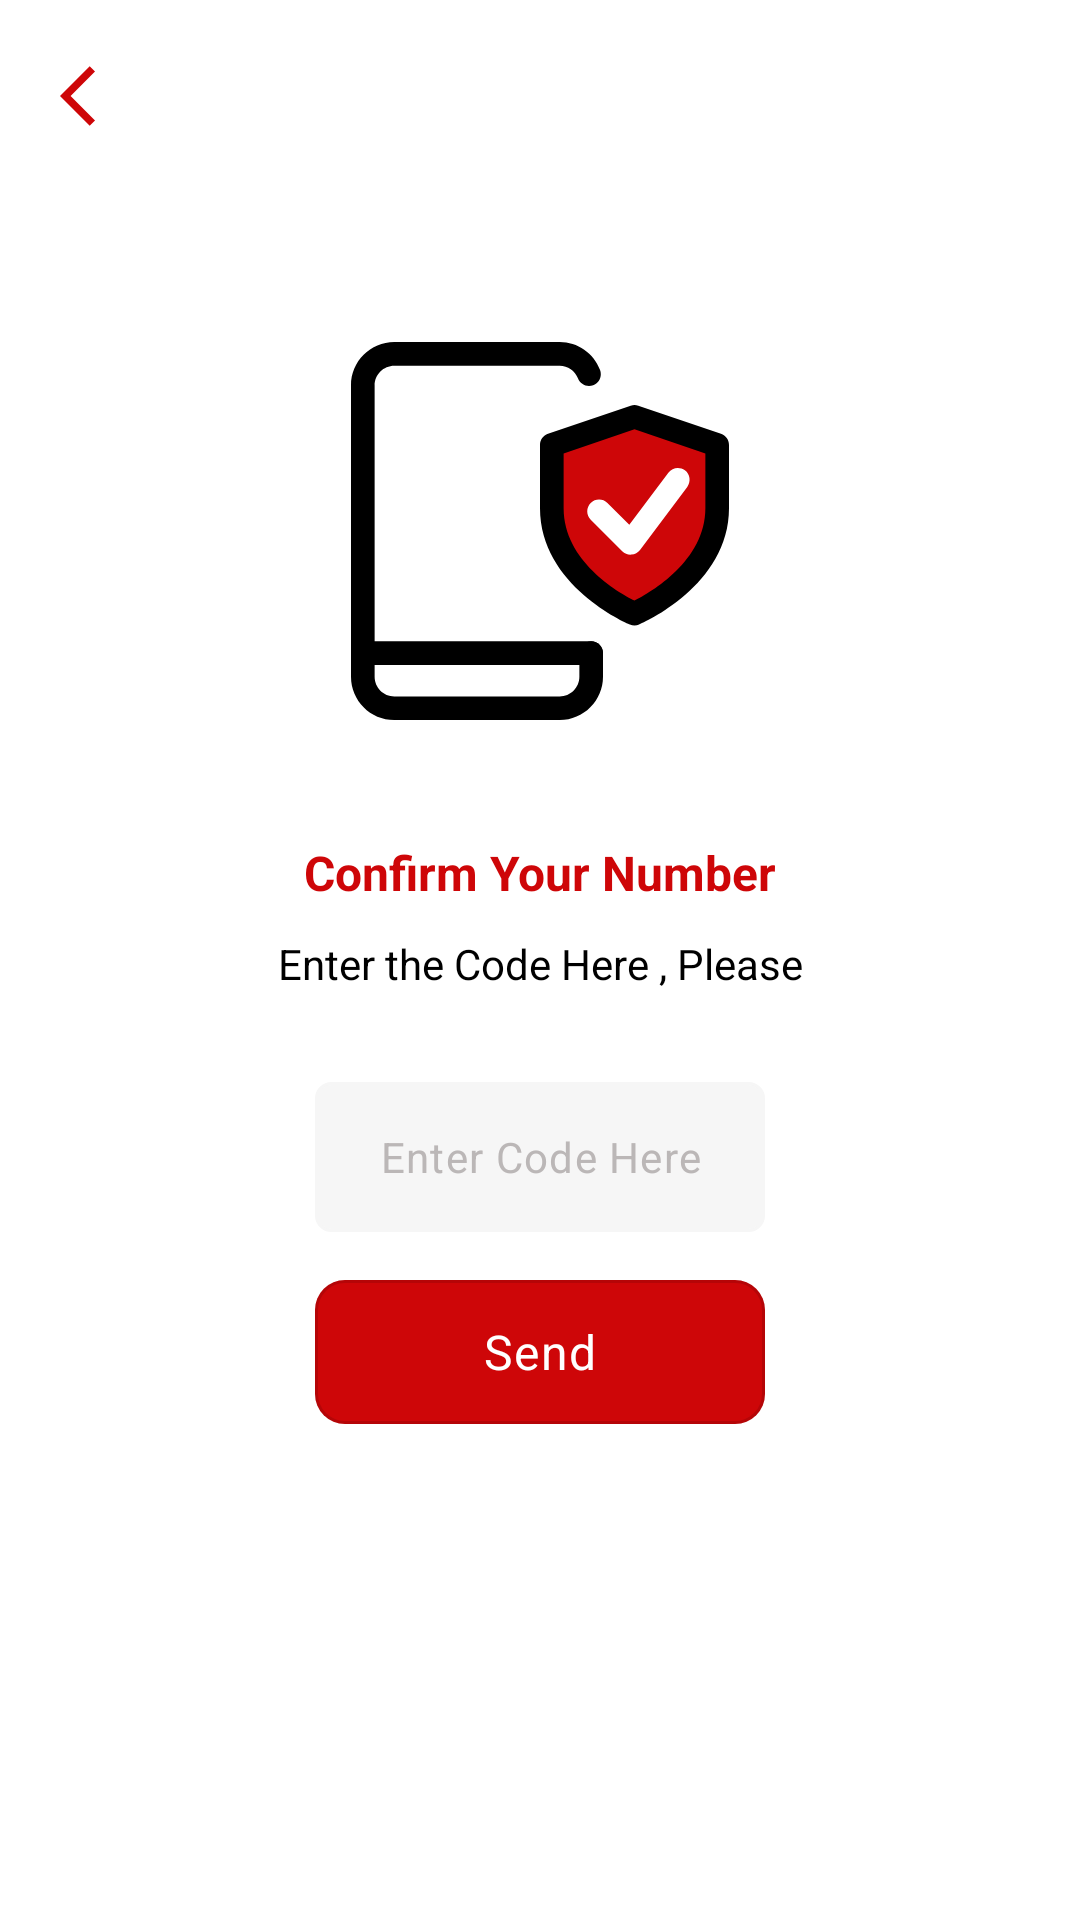

The Android layout XML behind this screen, and the referenced resources:
<!-- AndroidManifest.xml: application theme AppTheme -->
<!-- res/layout/otp_fragment.xml -->
<?xml version="1.0" encoding="utf-8"?>
<layout xmlns:android="http://schemas.android.com/apk/res/android"
    xmlns:app="http://schemas.android.com/apk/res-auto">

    <data>

        <variable
            name="OtpBinding"
            type="com.gift.app.ui.auth.otp.OtpFragment" />
    </data>

    <androidx.constraintlayout.widget.ConstraintLayout
        android:layout_width="match_parent"
        android:layout_height="match_parent"
        android:id="@+id/otpLayout"
        android:background="@color/colorWhite">

        <androidx.appcompat.widget.Toolbar
            android:id="@+id/toolBar"
            android:layout_width="0dp"
            android:layout_height="wrap_content"
            android:background="@color/colorWhite"
            app:contentInsetStart="0dp"
            app:layout_constraintEnd_toEndOf="parent"
            app:layout_constraintStart_toStartOf="parent"
            app:layout_constraintTop_toTopOf="parent">

            <androidx.constraintlayout.widget.ConstraintLayout
                android:layout_width="match_parent"
                android:layout_height="match_parent">

                <ImageView
                    android:id="@+id/backImgV"
                    android:layout_width="wrap_content"
                    android:layout_height="wrap_content"
                    android:layout_margin="10dp"
                    android:padding="10dp"
                    android:src="@drawable/back_arrow"
                    app:layout_constraintBottom_toBottomOf="parent"
                    app:layout_constraintLeft_toLeftOf="parent"
                    app:layout_constraintTop_toTopOf="parent" />

            </androidx.constraintlayout.widget.ConstraintLayout>

        </androidx.appcompat.widget.Toolbar>


        <ImageView
            android:id="@+id/intoImgv"
            android:layout_width="wrap_content"
            android:layout_height="wrap_content"
            android:layout_marginTop="50dp"
            android:src="@drawable/otp"
            app:layout_constraintEnd_toEndOf="parent"
            app:layout_constraintStart_toStartOf="parent"
            app:layout_constraintTop_toBottomOf="@id/toolBar" />

        <TextView
            android:id="@+id/otpTitle1"
            android:layout_width="0dp"
            android:layout_height="wrap_content"
            android:layout_marginTop="40dp"
            android:lineSpacingMultiplier="1.25"
            android:text="@string/otp_title_1"
            android:textAlignment="center"
            android:textColor="@color/colorPrimary"
            android:textSize="16sp"
            android:textStyle="bold"
            app:layout_constraintEnd_toEndOf="parent"
            app:layout_constraintStart_toStartOf="parent"
            app:layout_constraintTop_toBottomOf="@id/intoImgv" />

        <TextView
            android:id="@+id/otpTitle2"
            android:layout_width="0dp"
            android:layout_height="wrap_content"
            android:layout_margin="10dp"
            android:lineSpacingMultiplier="1.25"
            android:text="@string/otp_title_2"
            android:textAlignment="center"
            android:textColor="@color/colorTextDark"
            android:textSize="14sp"
            app:layout_constraintEnd_toEndOf="parent"
            app:layout_constraintStart_toStartOf="parent"
            app:layout_constraintTop_toBottomOf="@id/otpTitle1" />


        <EditText
            android:id="@+id/CodeEt"
            android:layout_width="150dp"
            android:layout_height="50dp"
            android:layout_marginTop="30dp"
            android:background="@drawable/et_background"
            android:gravity="center|center_vertical"
            android:hint="@string/code"
            android:inputType="number"
            android:maxLength="6"
            android:padding="10dp"
            android:textAppearance="?attr/textAppearanceBody1"
            android:textColor="@color/colorTextDark"
            android:textColorHint="@color/normalGray"
            android:textSize="14sp"
            app:layout_constraintEnd_toEndOf="parent"
            app:layout_constraintStart_toStartOf="parent"
            app:layout_constraintTop_toBottomOf="@+id/otpTitle2" />


        <com.google.android.material.button.MaterialButton
            android:id="@+id/sendCodeBtn"
            style="@style/Widget.MaterialComponents.Button.OutlinedButton"
            android:layout_width="150dp"
            android:layout_height="60dp"
            android:layout_marginStart="80dp"
            android:layout_marginTop="10dp"
            android:layout_marginEnd="80dp"
            android:text="@string/send"
            android:textAppearance="?attr/textAppearanceBody1"
            android:textColor="@color/colorTextWhite"
            android:textSize="16sp"
            app:backgroundTint="@color/colorPrimary"
            app:cornerRadius="10dp"
            app:layout_constraintEnd_toEndOf="parent"
            app:layout_constraintStart_toStartOf="parent"
            app:layout_constraintTop_toBottomOf="@id/CodeEt" />

    </androidx.constraintlayout.widget.ConstraintLayout>

</layout>
<!-- resources referenced by this layout -->
<resources>
  <color name="colorPrimary">#CE0608</color>
  <color name="colorTextDark">#000</color>
  <color name="colorTextWhite">#FFF</color>
  <color name="colorWhite">#FFFF</color>
  <color name="normalGray">#BBB7B7</color>
  <!-- drawable back_arrow (drawable) -->
  <vector android:height="24dp" android:tint="#CE0608"
      android:viewportHeight="24" android:viewportWidth="24"
      android:width="24dp" xmlns:android="http://schemas.android.com/apk/res/android">
      <path android:fillColor="@android:color/white" android:pathData="M11.67,3.87L9.9,2.1 0,12l9.9,9.9 1.77,-1.77L3.54,12z"/>
  </vector>
  <!-- drawable et_background (drawable-xhdpi) -->
  <?xml version="1.0" encoding="utf-8"?>
  <shape xmlns:android="http://schemas.android.com/apk/res/android"
      android:shape="rectangle">
      <solid android:color="@color/lightGray" />
      <stroke
          android:width="1dp"
          android:color="@color/lightGray" />
      <corners android:radius="5dp" />
  
  </shape>
  <!-- drawable otp: png bitmap (drawable-hdpi, 5968 bytes) -->
  <string name="code">Enter Code Here</string>
  <string name="otp_title_1">Confirm Your Number</string>
  <string name="otp_title_2">Enter the Code Here , Please</string>
  <string name="send">Send</string>
  <style name="AppTheme" parent="Theme.MaterialComponents.Light.NoActionBar">
          
          <item name="colorPrimary">@color/colorPrimary</item>
          <item name="colorPrimaryDark">@color/colorPrimaryDark</item>
          <item name="colorAccent">@color/colorAccent</item>
          <item name="fontFamily">@font/droid_sans</item>
  
      </style>
  <color name="lightGray">#F6F6F6</color>
  <color name="colorPrimaryDark">#CE0608</color>
  <color name="colorAccent">#CE0608</color>
</resources>
